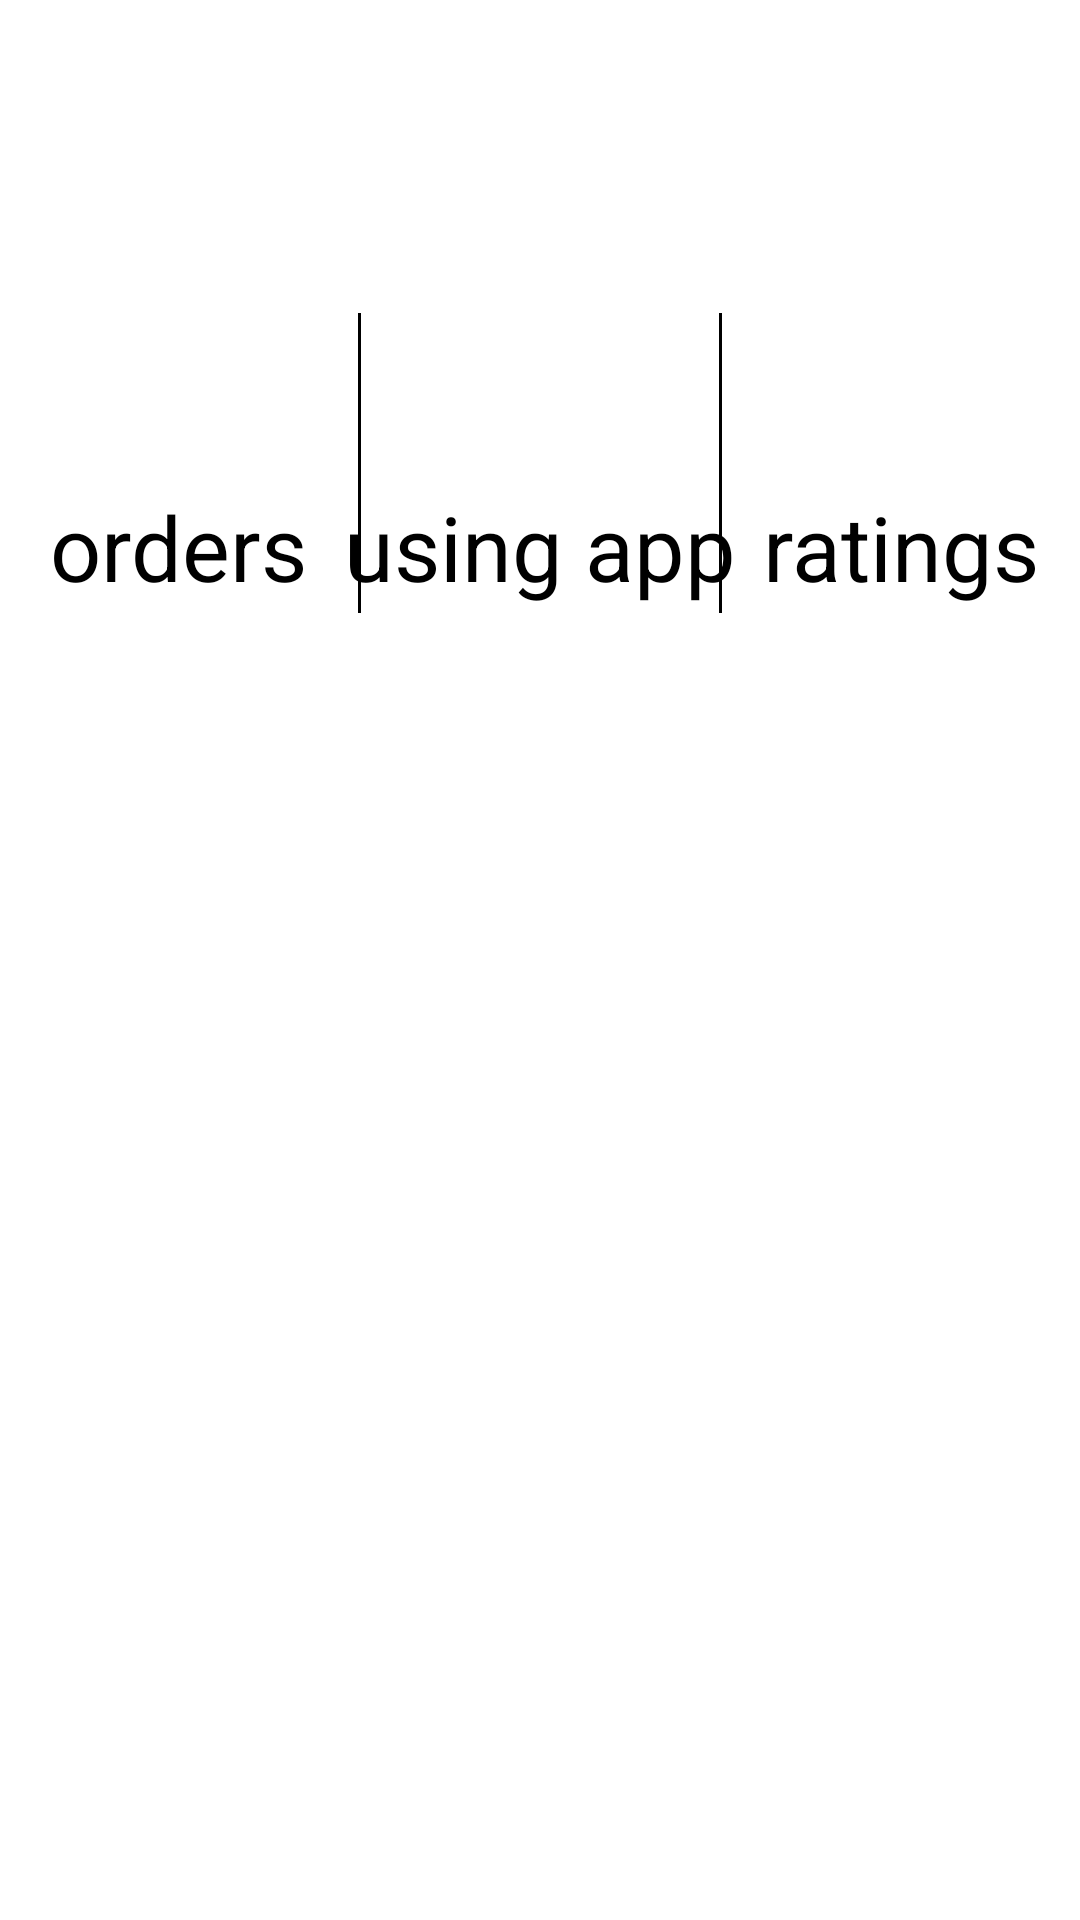

Produce the Android XML layout that renders to this screen, including the resource entries it uses.
<!-- AndroidManifest.xml: application theme Theme.Beautify.Starting -->
<!-- res/layout/fragment_user_details.xml -->
<?xml version="1.0" encoding="utf-8"?>
<androidx.constraintlayout.widget.ConstraintLayout xmlns:android="http://schemas.android.com/apk/res/android"
    xmlns:app="http://schemas.android.com/apk/res-auto"
    xmlns:tools="http://schemas.android.com/tools"
    android:layout_width="match_parent"
    android:layout_height="match_parent">

    <ImageView
        android:id="@+id/avatarImageView"
        android:layout_width="80dp"
        android:layout_height="80dp"
        android:layout_margin="20dp"
        android:contentDescription="@string/avatar_content_description"
        android:src="@drawable/outline_account_circle_24"
        app:layout_constraintStart_toStartOf="parent"
        app:layout_constraintTop_toTopOf="parent" />

    <TextView
        android:id="@+id/nameSurname"
        android:layout_width="wrap_content"
        android:layout_height="wrap_content"
        android:layout_marginStart="12dp"
        android:textSize="36sp"
        app:layout_constraintStart_toEndOf="@id/avatarImageView"
        app:layout_constraintTop_toTopOf="@id/avatarImageView"
        tools:text="Ivan Ivanov" />

    <ImageView
        android:id="@+id/locationIcon"
        android:layout_width="wrap_content"
        android:layout_height="wrap_content"
        android:layout_margin="12dp"
        android:importantForAccessibility="no"
        android:src="@drawable/baseline_location_on_24"
        app:layout_constraintStart_toEndOf="@id/avatarImageView"
        app:layout_constraintTop_toBottomOf="@id/nameSurname" />

    <TextView
        android:id="@+id/cityText"
        android:layout_width="wrap_content"
        android:layout_height="wrap_content"
        android:textSize="24sp"
        app:layout_constraintBottom_toBottomOf="@id/locationIcon"
        app:layout_constraintStart_toEndOf="@id/locationIcon"
        app:layout_constraintTop_toTopOf="@id/locationIcon"
        tools:text="Kharkiv" />

    <View
        android:id="@+id/divider1"
        android:layout_width="1dp"
        android:layout_height="100dp"
        android:layout_marginTop="24dp"
        android:background="@color/black"
        android:orientation="vertical"
        app:layout_constraintEnd_toStartOf="@id/divider2"
        app:layout_constraintStart_toStartOf="parent"
        app:layout_constraintTop_toBottomOf="@id/locationIcon" />

    <View
        android:id="@+id/divider2"
        android:layout_width="1dp"
        android:layout_height="100dp"
        android:layout_marginTop="24dp"
        android:background="@color/black"
        android:orientation="vertical"
        app:layout_constraintEnd_toEndOf="parent"
        app:layout_constraintStart_toEndOf="@id/divider1"
        app:layout_constraintTop_toBottomOf="@id/locationIcon" />

    <TextView
        android:id="@+id/ordersNum"
        android:layout_width="wrap_content"
        android:layout_height="wrap_content"
        android:textSize="40sp"
        app:layout_constraintBottom_toTopOf="@id/ordersText"
        app:layout_constraintEnd_toStartOf="@id/divider1"
        app:layout_constraintStart_toStartOf="parent"
        app:layout_constraintTop_toTopOf="@id/divider1"
        tools:text="> 1K" />

    <TextView
        android:id="@+id/ordersText"
        android:layout_width="wrap_content"
        android:layout_height="wrap_content"
        android:text="@string/orders_label"
        android:textSize="30sp"
        app:layout_constraintBottom_toBottomOf="@id/divider1"
        app:layout_constraintEnd_toStartOf="@id/divider1"
        app:layout_constraintStart_toStartOf="parent"
        app:layout_constraintTop_toBottomOf="@id/ordersNum" />

    <TextView
        android:id="@+id/expNum"
        android:layout_width="wrap_content"
        android:layout_height="wrap_content"
        android:textSize="40sp"
        app:layout_constraintBottom_toTopOf="@id/ordersText"
        app:layout_constraintEnd_toStartOf="@id/divider2"
        app:layout_constraintStart_toEndOf="@id/divider1"
        app:layout_constraintTop_toTopOf="@id/divider1"
        tools:text="5 years" />

    <TextView
        android:id="@+id/expText"
        android:layout_width="wrap_content"
        android:layout_height="wrap_content"
        android:text="@string/using_app_label"
        android:textSize="30sp"
        app:layout_constraintBottom_toBottomOf="@id/divider1"
        app:layout_constraintEnd_toStartOf="@id/divider2"
        app:layout_constraintStart_toEndOf="@id/divider1"
        app:layout_constraintTop_toBottomOf="@id/ordersNum" />


    <TextView
        android:id="@+id/ratingsNum"
        android:layout_width="wrap_content"
        android:layout_height="wrap_content"
        android:textSize="40sp"
        app:layout_constraintBottom_toTopOf="@id/ordersText"
        app:layout_constraintEnd_toEndOf="parent"
        app:layout_constraintStart_toEndOf="@id/divider2"
        app:layout_constraintTop_toTopOf="@id/divider1"
        tools:text="4.5 star" />

    <TextView
        android:id="@+id/ratingsText"
        android:layout_width="wrap_content"
        android:layout_height="wrap_content"
        android:text="@string/ratings_laber"
        android:textSize="30sp"
        app:layout_constraintBottom_toBottomOf="@id/divider1"
        app:layout_constraintEnd_toEndOf="parent"
        app:layout_constraintStart_toEndOf="@id/divider2"
        app:layout_constraintTop_toBottomOf="@id/ordersNum" />

    <Button
        android:id="@+id/makeAppointmentButton"
        android:layout_width="match_parent"
        android:layout_height="wrap_content"
        android:layout_margin="12dp"
        android:text="@string/make_appointment"
        android:visibility="invisible"
        app:layout_constraintTop_toBottomOf="@id/divider2"
        tools:visibility="visible" />


</androidx.constraintlayout.widget.ConstraintLayout>
<!-- resources referenced by this layout -->
<resources>
  <color name="black">@android:color/black</color>
  <string name="avatar_content_description">User avatar</string>
  <string name="make_appointment">Make an appointment</string>
  <string name="orders_label">orders</string>
  <string name="ratings_laber">ratings</string>
  <string name="using_app_label">using app</string>
  <style name="Theme.Beautify.Starting" parent="Theme.SplashScreen">
          
          <item name="windowSplashScreenBackground">@color/color_primary</item>
  
          
          <item name="windowSplashScreenAnimatedIcon">@drawable/ic_launcher_foreground</item>
          
          <item name="windowSplashScreenAnimationDuration">200</item>
  
          
          
          <item name="postSplashScreenTheme">@style/Theme.Beautify</item>
      </style>
  <color name="color_primary">#0089BB</color>
  <style name="Theme.Beautify" parent="Theme.MaterialComponents.DayNight">
          
          <item name="colorPrimary">@color/color_primary</item>
          <item name="colorPrimaryDark">@color/color_primary_dark</item>
          <item name="colorAccent">@color/color_accent</item>
          <item name="android:statusBarColor">?attr/colorPrimaryDark</item>
          <item name="android:windowBackground">@color/white</item>
          
          <item name="navigationIcon">@drawable/abc_ic_ab_back_material</item>
          
          <item name="android:datePickerDialogTheme">?attr/alertDialogTheme</item>
          <item name="android:timePickerDialogTheme">?attr/alertDialogTheme</item>
          <item name="dialogTheme">?attr/alertDialogTheme</item>
          <item name="alertDialogTheme">@style/Theme.Beautify.Dialog.Alert</item>
          <item name="materialAlertDialogTheme">@style/Theme.Beautify.Dialog</item>
          <item name="bottomSheetDialogTheme">@style/Theme.Beautify.BottomSheetDialog</item>
      </style>
  <color name="color_primary_dark">#006E8A</color>
  <color name="color_accent">#E5C000</color>
  <color name="white">@android:color/white</color>
  <style name="Theme.Beautify.Dialog.Alert" parent="Theme.MaterialComponents.DayNight.Dialog.Alert.Bridge">
          
          <item name="colorPrimary">@color/color_primary</item>
          <item name="colorPrimaryDark">@color/color_primary_dark</item>
          <item name="colorAccent">@color/color_accent</item>
          <item name="android:statusBarColor">?attr/colorPrimaryDark</item>
      </style>
  <style name="Theme.Beautify.Dialog" parent="Theme.MaterialComponents.DayNight.Dialog.Bridge">
          
          <item name="colorPrimary">@color/color_primary</item>
          <item name="colorPrimaryDark">@color/color_primary_dark</item>
          <item name="colorAccent">@color/color_accent</item>
          <item name="android:statusBarColor">?attr/colorPrimaryDark</item>
      </style>
  <style name="Theme.Beautify.BottomSheetDialog" parent="Theme.MaterialComponents.BottomSheetDialog">
          
          <item name="colorPrimary">@color/color_primary</item>
          <item name="colorPrimaryDark">@color/color_primary_dark</item>
          <item name="colorAccent">@color/color_accent</item>
          <item name="android:statusBarColor">?attr/colorPrimaryDark</item>
          
          <item name="bottomSheetStyle">@style/Widget.MaterialComponents.BottomSheet.Modal</item>
      </style>
</resources>
